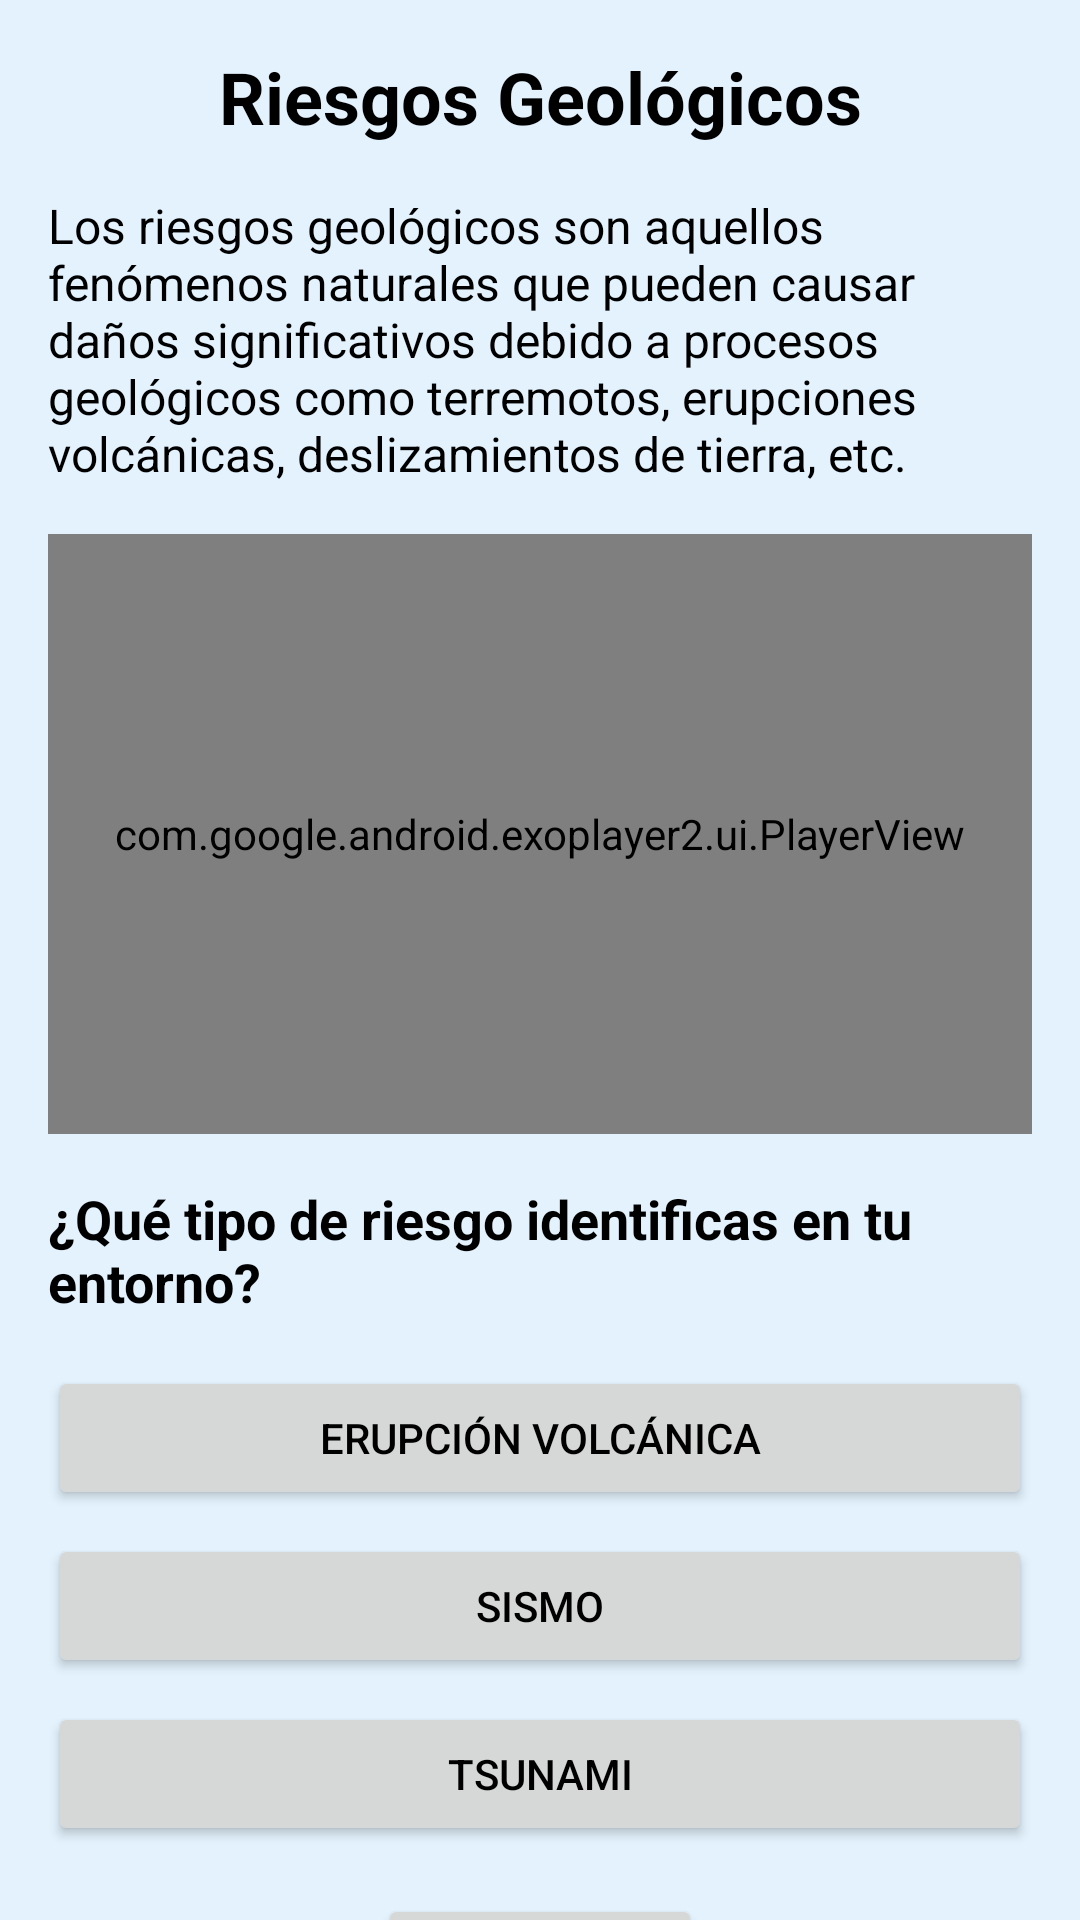

This screen was rendered from an Android layout file. Write that file and the resources it references.
<!-- AndroidManifest.xml: application theme Theme.AppEsia -->
<!-- res/layout/fragment_geologico.xml -->
<?xml version="1.0" encoding="utf-8"?>
<androidx.core.widget.NestedScrollView xmlns:android="http://schemas.android.com/apk/res/android"
    xmlns:app="http://schemas.android.com/apk/res-auto"
    android:layout_width="match_parent"
    android:layout_height="match_parent"
    android:background="@color/light_blue">

    <androidx.constraintlayout.widget.ConstraintLayout
        android:layout_width="match_parent"
        android:layout_height="wrap_content"
        android:padding="16dp">

        <TextView
            android:id="@+id/tituloTextView"
            android:layout_width="wrap_content"
            android:layout_height="wrap_content"
            android:text="Riesgos Geológicos"
            android:textSize="24sp"
            android:textStyle="bold"
            app:layout_constraintEnd_toEndOf="parent"
            app:layout_constraintStart_toStartOf="parent"
            app:layout_constraintTop_toTopOf="parent" />

        <TextView
            android:id="@+id/infoTextView"
            android:layout_width="match_parent"
            android:layout_height="wrap_content"
            android:layout_marginTop="16dp"
            android:text="Los riesgos geológicos son aquellos fenómenos naturales que pueden causar daños significativos debido a procesos geológicos como terremotos, erupciones volcánicas, deslizamientos de tierra, etc."
            android:textSize="16sp"
            app:layout_constraintTop_toBottomOf="@id/tituloTextView" />

        <com.google.android.exoplayer2.ui.PlayerView
            android:id="@+id/videoPlayerView"
            android:layout_width="match_parent"
            android:layout_height="200dp"
            android:layout_marginTop="16dp"
            app:layout_constraintTop_toBottomOf="@id/infoTextView" />

        <TextView
            android:id="@+id/preguntaTextView"
            android:layout_width="wrap_content"
            android:layout_height="wrap_content"
            android:layout_marginTop="16dp"
            android:text="¿Qué tipo de riesgo identificas en tu entorno?"
            android:textSize="18sp"
            android:textStyle="bold"
            app:layout_constraintEnd_toEndOf="parent"
            app:layout_constraintStart_toStartOf="parent"
            app:layout_constraintTop_toBottomOf="@id/videoPlayerView" />

        <Button
            android:id="@+id/erupcionButton"
            android:layout_width="match_parent"
            android:layout_height="wrap_content"
            android:layout_marginTop="16dp"
            android:text="Erupción volcánica"
            app:layout_constraintTop_toBottomOf="@id/preguntaTextView" />

        <Button
            android:id="@+id/sismoButton"
            android:layout_width="match_parent"
            android:layout_height="wrap_content"
            android:layout_marginTop="8dp"
            android:text="Sismo"
            app:layout_constraintTop_toBottomOf="@id/erupcionButton" />

        <Button
            android:id="@+id/tsunamiButton"
            android:layout_width="match_parent"
            android:layout_height="wrap_content"
            android:layout_marginTop="8dp"
            android:text="Tsunami"
            app:layout_constraintTop_toBottomOf="@id/sismoButton" />

        <Button
            android:id="@+id/evaluacionButton"
            android:layout_width="wrap_content"
            android:layout_height="wrap_content"
            android:layout_marginTop="16dp"
            android:text="Evaluación"
            app:layout_constraintEnd_toEndOf="parent"
            app:layout_constraintStart_toStartOf="parent"
            app:layout_constraintTop_toBottomOf="@id/tsunamiButton" />

        <Button
            android:id="@+id/regresarButton"
            android:layout_width="wrap_content"
            android:layout_height="wrap_content"
            android:layout_marginTop="16dp"
            android:text="Regresar"
            app:layout_constraintEnd_toEndOf="parent"
            app:layout_constraintStart_toStartOf="parent"
            app:layout_constraintTop_toBottomOf="@id/evaluacionButton" />

    </androidx.constraintlayout.widget.ConstraintLayout>

</androidx.core.widget.NestedScrollView>
<!-- resources referenced by this layout -->
<resources>
  <color name="light_blue">#E3F2FD</color>
  <style name="Theme.AppEsia" parent="Theme.MaterialComponents.DayNight.DarkActionBar">
          <item name="colorPrimary">@color/light_blue</item>
          <item name="colorPrimaryVariant">@color/light_blue</item>
          <item name="colorOnPrimary">@color/black</item>
          <item name="colorSecondary">@color/light_blue</item>
          <item name="colorSecondaryVariant">@color/light_blue</item>
          <item name="colorOnSecondary">@color/black</item>
          <item name="colorControlNormal">@color/black</item>
          <item name="colorControlActivated">@color/black</item>
          <item name="colorControlHighlight">@color/black</item>
          <item name="android:statusBarColor">?attr/colorPrimaryVariant</item>
          <item name="android:textColor">@color/black</item>
          <item name="android:textColorPrimary">@color/black</item>
          <item name="android:textColorSecondary">@color/black</item>
          <item name="android:windowBackground">@color/light_blue</item>
      </style>
  <color name="black">#FF000000</color>
</resources>
